Run: headless pygame with SDL's dummy video driver; simulated clock (each Clock.tick advances the game by its frame time, no real sleeping); random seed 0; keys injected as events and as key.get_pressed() state; no mouse input.
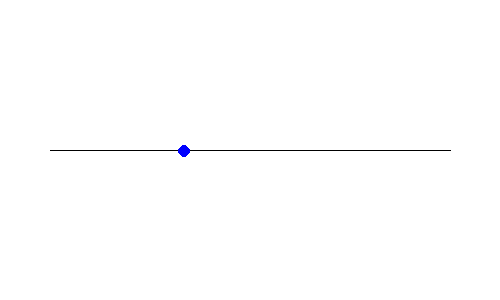
Frame 1 of 4 · flips 1–60 · no input
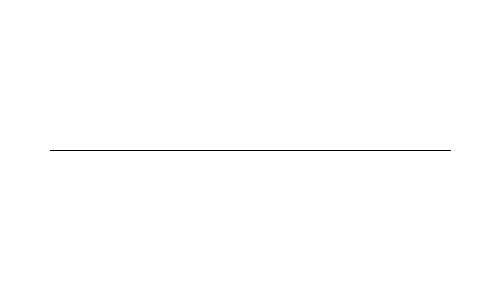
Frame 2 of 4 · flips 61–180 · tapped SPACE, RETURN · held RIGHT (→), D
Frame 3 of 4 · flips 181–300 · held DOWN (↓), S · screen unchanged from frame 2, image omitted
Frame 4 of 4 · flips 301–420 · held LEFT (←), A, UP (↑), W · screen unchanged from frame 3, image omitted

The pygame program that drew these frames:

# 球球学习：走直线

import pygame, sys, math as m
from pygame import *

# color
White = (255, 255, 255)
Red = (255, 0, 0)
Black = (0, 0, 0)
Blue = (0, 0, 255)

# bg
bg_width, bg_height = 500, 300

# fast
hz = 30

# reward
jiao_list = [270, 180, 90, 0]
move_reward = [0, -1, 0, 1]  # 0, 90, 180, 270
result_reward = [5, -1, -2, -3, -4, -5, -6, -7, -8, -9,-10]  # 0,2,4,6,8,10,12,14,16,18,20


# ball
class Ball:
    def __init__(self, x, y, r, jiao, step, d, color):
        self.x = x
        self.y = y
        self.r = r
        self.jiao = jiao
        self.step = step
        self.d = d
        self.color = color


class Line:
    def __init__(self, begin, end, width, color):
        self.begin = begin
        self.end = end
        self.width = width
        self.color = color


def play():
    # init
    pygame.init()
    pygame.display.set_caption('ball to line')
    hzClock = pygame.time.Clock()

    # bg
    background = pygame.display.set_mode((bg_width, bg_height))

    # ball
    ball = Ball(25, bg_height / 2 + 10, 6, 0, 3, 0, Blue)

    # line
    line = Line((50, bg_height / 2), (bg_width - 50, bg_height / 2), 1, Black)

    # table
    table = [[0 for _ in range(len(move_reward))] for _ in range(len(result_reward))]

    while 1:

        for event in pygame.event.get():
            if event.type == QUIT:
                pygame.quit()
                sys.exit()

        # learn

        # move

        # t
        d_0 = abs(ball.y - line.begin[1])
        i = get_d_i(d_0)
        print('i',i)


        j = table[i].index(max(table[i]))  # choose a move
        ball.jiao = jiao_list[j]

        step_x = m.cos(rad(ball.jiao)) * ball.step
        step_y = m.sin(rad(ball.jiao)) * ball.step
        ball.x += step_x
        ball.y += step_y

        # t + 1
        d_1 = abs(ball.y - line.begin[1])

        reward = move_reward[j]  # reward

        result_i = get_d_i(d_1)
        reward += result_reward[result_i]

        new_i = get_d_i(d_1)
        table[i][j] = max(table[new_i]) + reward  # 更新

        print(table)

        # show
        background.fill(White)
        pygame.draw.line(background, line.color, line.begin, line.end, line.width)

        # ball
        pygame.draw.circle(background, ball.color, (ball.x, ball.y), ball.r)

        pygame.display.update()
        hzClock.tick(hz)


def rad(jiao):
    return m.pi / 180 * jiao


def get_d_i(d):
    i = int((d+1)/2)
    return i


if __name__ == '__main__':
    play()
